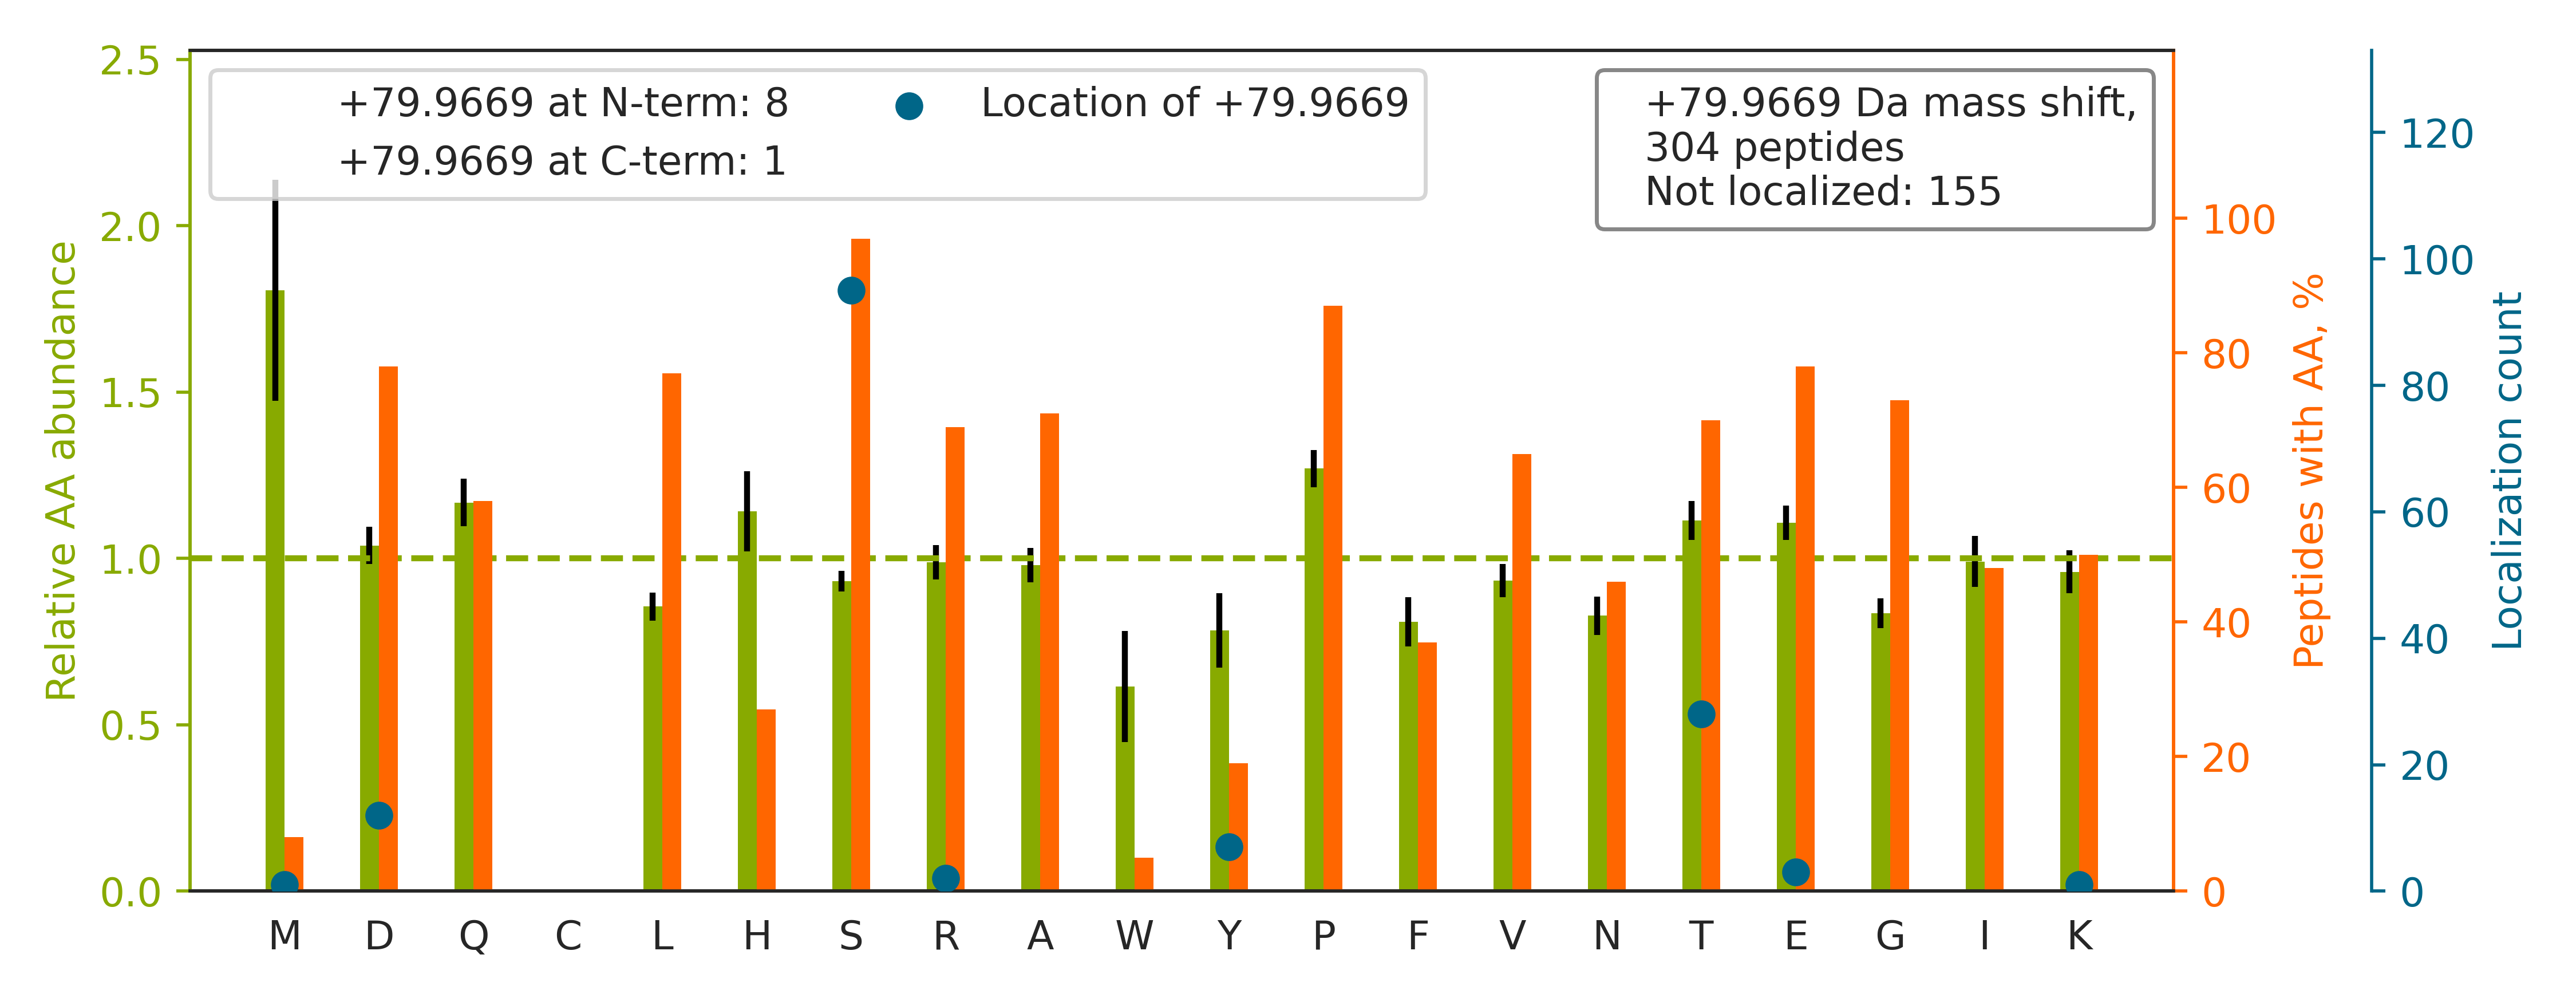

The file beside this chart, header and first rows:
top isoform	localization score	spectrum
K.NHSVNEEEQEEQGEGSED[+80]EWEQVGPR.N	0.2354	QEXI22206.15337.15337.3
K.KPATPAEDDEDDDIDLFGSD[+80]NEEEDKEAAQLR.…	0.07827	QEXI22206.24453.24453.3
K.FKVQGEAVSNIQENTQTPTVQEESEEEEVDETGVEVK.…		QEXI22206.25704.25704.4
K.FEEESKEPVADEEEEDSDDDVEPITEFR.F		QEXI22206.26982.26982.3
R.IAESHLQSISNLNENQAS[+80]EEEDELGELR.E	0.9184	QEXI22206.27065.27065.3
R.MLPHAPGVQMQAIPEDAIPEESGDEDEDDPDKR.I		QEXI22206.27613.27613.3
K.SSSSPELQTLQDILGDPGDKADVGR.L		QEXI22206.36909.36909.3
R.TPEELDDS[+80]DFETEDFDVR{+10}.S	0.8566	QEXI22206.31742.31742.2
R.S[+80]NSVGIQDAFNDGSDSTFQKR.N	1	QEXI22206.21015.21015.3
R.RVVLGDGVQLPPGDYS{+80}TTPGGTLFSTT[+80]P…	0.9173	QEXI22206.38627.38627.3
K.ATS{+80}SSNPSSPAPDWYKDFVTDADAEVLEHSGK.…		QEXI22206.39288.39288.3
R.FPGDQVVNGAGPELSTGPSPGS[+80]PTLDIDQSIEQ…	0.9343	QEXI22206.42973.42973.3
K.GPPDFSSDEEREPTPVLGSGAAAAGR.S		QEXI22206.22515.22515.3
K.CGSGPVHISGQHLVAVEEDAES{+80}EDEEEEDVKLL…		QEXI22206.31220.31220.4
K.YTLENKEEGSLSDTEADAVSGQLPDPTTNPSAGK.D		QEXI22206.26197.26197.3
R.TRDDGDEEGLLTHSEEELEHSQDTDADDGALQ.-		QEXI22206.24847.24847.4
K.KNVLSSLAVYAEDS{+80}EPESDGEAGIEAVGSAAEE…		QEXI22206.38027.38027.3
R.SSPGQTPEEGAQALAEFAALHGPALR.A		QEXI22206.36818.36818.3
R.VTLQDYRLPDSDDDEDEETAIQR.V		QEXI22206.25188.25188.3
K.GGEFDEFVNDDT[+80]DDDLPISK{+4}.K	0.9102	QEXI22206.34979.34979.2
K.HAPTYTIPLS{+80}PVLS[+80]PTLPAEAPTAQVPP…	0.7533	QEXI22206.45418.45418.3
R.DVATSPISPTENNTT[+80]PPDALTR.N	0.9415	QEXI22206.27778.27778.2
R.DSQQTLINIPSLNDSDSEIEDISEIESNR.S		QEXI22206.45619.45619.3
R.TSS[+80]VPEYVYNLHLVENDFVGGR.S	0.5218	QEXI22206.36784.36784.3
R.IS{+80}YTPPESPVPSYASSTPLHVPVPR.A		QEXI22206.36001.36001.3
R.NGVIQHTGAAAEEFNDDTD.-		QEXI22206.16373.16373.2
K.K{+8}EESEESDDDMGFGLFD.-		QEXI22206.37408.37408.2
R.AQS[+80]SPASATFPVSVQEPPTKPR.F	0.6697	QEXI22206.21109.21109.3
R.RGTGQSDD[+80]S{+80}DIWDDTALIK.A	0.8791	QEXI22206.32988.32988.2
R.QEAIPDLEDSPPVS{+80}DSEEQQESAR.A		QEXI22206.43632.43632.3
K.KLPPPPPQAPPEEENESEPEEPSGVEGAAFQSR.L		QEXI22206.23626.23626.3
K.IKGSS[+80]PGIQDTLEAEDGAFETDEAPEDR.I	0.5217	QEXI22206.26040.26040.3
R.QALDS[+80]EEEEEDVAAK{+4}ETLLR{+6}.L	0.02164	QEXI22206.31284.31284.3
R.KLS[+80]LGQYDNDAGGQLPFSK.C	0.7652	QEXI22206.26467.26467.2
R.EREESEDELEEANGNNPIDIEVDQNK.E		QEXI22206.23925.23925.3
K.NKPGPNIES[+80]GNEDDDASFK.I	0.9853	QEXI22206.9660.9660.2
R.GLLAQGLRPES[+80]PPPAGPLLNGAPAGESPQPK.A	0.7539	QEXI22206.30397.30397.3
R.IQQFDDGGSDEEDIWEEK{+8}HIAFTPESQR{+10}.…		QEXI22206.27277.27277.4
R.R{+6}DNEVDGQDY[+80]HFVVSR{+6}.E	0.9914	QEXI22206.10075.10075.3
R.YQDEVFGGFVTEPQEESEEEVEEPEER.Q		QEXI22206.35124.35124.3
K.IVEPEVVGES{+80}DS[+80]EVEGDAWR.M	0.9117	QEXI22206.35573.35573.2
K.K{+8}ETES[+80]EAEDNLDDLEK{+8}.H	0.8384	QEXI22206.12935.12935.2
K.NAIS[+80]LPQLNQAAYDSLVVGK.L	1	QEXI22206.40577.40577.2
K.AVSETPAVPPVSEDEDDDDDDATPPPVIAPRPEHTK.S		QEXI22206.24398.24398.3
K.RPDYAPMES{+80}SDEEDEEFQFIKK.A		QEXI22206.27833.27833.3
R.VVLGDGVQLPPGDYS{+80}TTPGGTLFSTT[+80]PG…	0.9183	QEXI22206.45604.45604.3
R.QGSSLNLFEDVQITEPEAEPESK{+8}.S		QEXI22206.48668.48668.2
K.SLTDPSQESHTEAISDAETSSSDISFSGIATR.R		QEXI22206.28949.28949.3
K.K{+4}TSFDQDSDVDIFPSDFPTEPPSLPR{+6}.T		QEXI22206.38355.38355.3
R.LEEGVAS{+80}DEEAEEAQPGSGPSPEPEGS[+80]P…	0.0265	QEXI22206.24908.24908.4
K.KGGEFDEFVNDDTDDDLPISK.K		QEXI22206.28830.28830.2
K.DSLLDGHFVLATLSDTDSHSQDLGS[+80]PER.H	0.9056	QEXI22206.36547.36547.3
R.LDS{+80}PPPSPITEASE[+80]AAEAAEAGNLAVSS…	0.7475	QEXI22206.46485.46485.3
R.FAELPEFR{+6}PEEVLPS{+80}PTLQSLATS[+80]…	0.9185	QEXI22206.44490.44490.3
K.MVIQGPSSPQGEAMVTDVLEDQKEGR.S		QEXI22206.31045.31045.3
K.NRPDYVSEEEEDDEDFETAVK.K		QEXI22206.19566.19566.3
R.SILKPSTPIPPQEGEEVGES[+80]SEEQDNAPK.S	0.9254	QEXI22206.21054.21054.3
R.FLEDDTS[+80]DPTYTSALGGK{+4}.I	0.9243	QEXI22206.27612.27612.2
K.DLFDLNS{+80}S[+80]EEDDTEGFSER.G	0.9171	QEXI22206.46983.46983.2
R.NIPS[+80]PGQLDPDTR{+10}IPVINLEDGTR{+10…	1	QEXI22206.36154.36154.3
... 244 more rows
